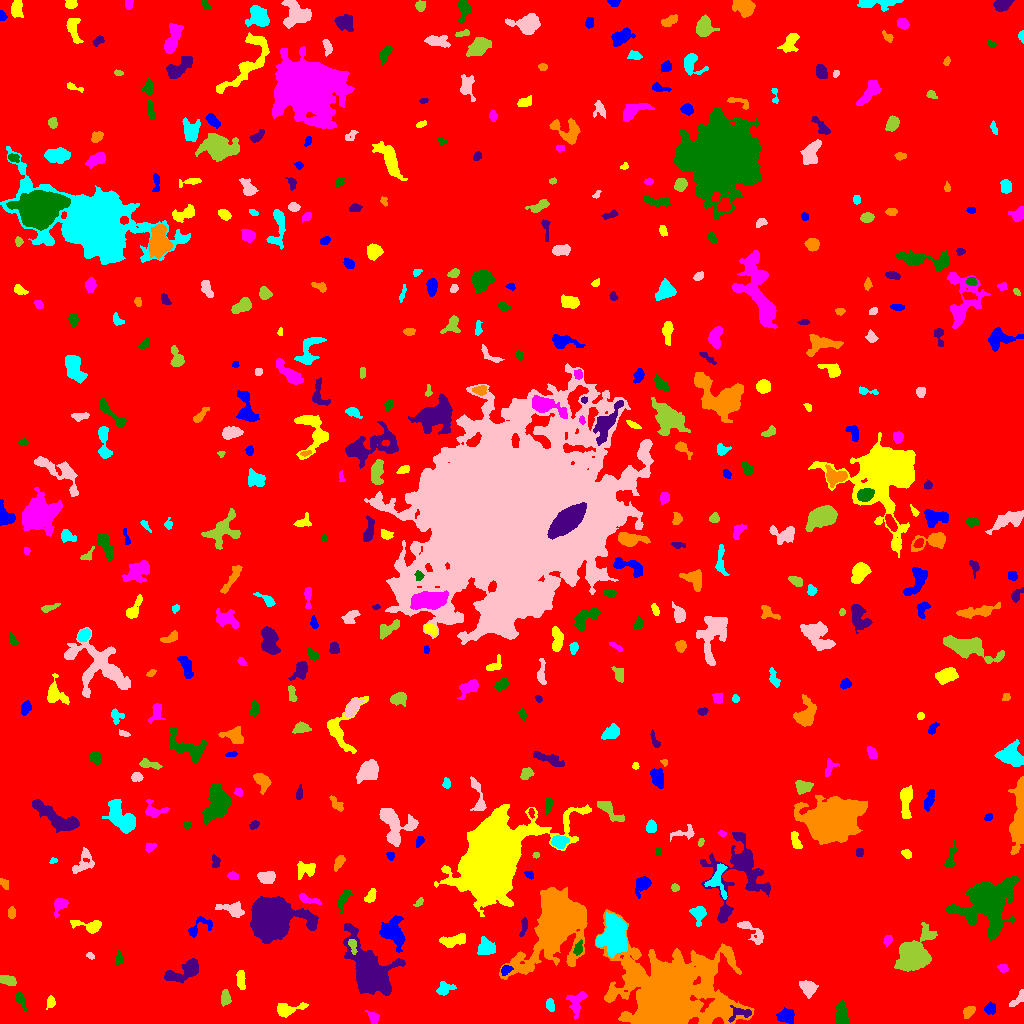

Source data for this figure (header and first rows):
ID, X, Y, A, B, theta, total_flux, mu_max, mu_median, mu_mean, R_fwhm, R_e, R10, R90, x_start, x_end, y_start, y_end, area, greylevel
0, 514, 507.7, 299.1, 293.4, -0.9838, 2260817, 16.0, 2.0, 2.6, 86, 241.2, 92.55, 393.2, 0, 1023, 0, 1023, 869596, 2.6
1, 786.4, 7.648, 4.084, 3.216, 0.08847, 1027, 12.0, 4.0, 4.647, 4.72, 4.514, 1.693, 7.181, 776, 794, 0, 16, 221, 10.65
2, 287.6, 13.63, 7.799, 2.874, 0.2193, 959.0, 9.0, 3.0, 3.688, 5.412, 4.886, 1.871, 7.899, 277, 308, 6, 21, 260, 9.688
3, 373.3, 5.991, 3.367, 2.167, -0.8743, 235.0, 4.0, 2.0, 2.009, 4.853, 3.338, 1.262, 4.951, 365, 379, 0, 13, 117, 9.009
4, 841.8, 9.635, 6.644, 2.925, -1.53, 1031, 9.0, 4.0, 4.012, 5.47, 5.046, 1.954, 7.838, 835, 848, 0, 23, 257, 10.01
5, 741.4, 9.88, 6.777, 2.97, 0.1621, 283.0, 4.0, 1.0, 1.564, 4.918, 3.949, 1.493, 6.58, 728, 751, 1, 18, 181, 13.56
6, 968.6, 11.75, 3.301, 2.156, 0.7466, 373.0, 6.0, 3.0, 3.008, 4.583, 3.338, 1.382, 5.262, 963, 975, 5, 17, 124, 10.01
7, 550.1, 18.35, 3.322, 1.99, -1.355, 247.0, 5.0, 2.0, 2.446, 3.868, 3.338, 1.262, 5.015, 546, 554, 12, 25, 101, 8.446
8, 1019, 25.88, 5.594, 1.975, 0.8445, 356.0, 8.0, 2.0, 2.76, 3.29, 2.985, 1.128, 5.171, 1009, 1023, 17, 34, 129, 9.76
9, 225.5, 25.1, 3.254, 2.164, 1.564, 510.0, 9.0, 3.0, 3.696, 3.949, 3.338, 1.262, 5.382, 221, 231, 17, 34, 138, 10.7
10, 769.8, 20.85, 3.431, 1.464, 1.331, 173.0, 5.0, 2.0, 2.19, 3.432, 2.821, 0.9772, 4.222, 766, 774, 15, 28, 79, 10.19
11, 990.2, 15.31, 2.718, 2.305, 0.6149, 226.0, 5.0, 2.0, 1.852, 3.523, 3.192, 1.262, 4.983, 984, 995, 9, 22, 122, 8.852
12, 50.56, 20.82, 3.129, 2.08, 1.367, 203.0, 4.0, 2.0, 2.115, 4.583, 3.141, 1.262, 4.853, 46, 55, 14, 28, 96, 9.115
13, 576.7, 20.77, 7.032, 4.111, 1.293, 677.0, 5.0, 2.0, 2.555, 6.308, 5.323, 2.034, 8.098, 566, 587, 4, 32, 265, 8.555
14, 20.1, 23.6, 4.506, 1.867, -1.112, 333.0, 6.0, 2.0, 2.504, 4.068, 3.29, 1.262, 5.412, 15, 26, 12, 31, 133, 9.504
15, 370.3, 49.93, 12.08, 6.758, -1.041, 25295, 82.0, 7.0, 14.97, 7.858, 8.667, 3.29, 16.77, 343, 405, 28, 100, 1690, 20.97
16, 609.8, 27.03, 2.488, 1.737, 0.7948, 238.0, 6.0, 3.0, 3.173, 3.949, 2.706, 0.9772, 4.146, 605, 615, 23, 32, 75, 12.17
17, 444.6, 34.86, 4.275, 2.945, 0.3364, 470.0, 6.0, 3.0, 2.701, 5.441, 4.297, 1.596, 6.555, 436, 456, 28, 42, 174, 8.701
18, 807.7, 34.85, 3.634, 2.919, -0.8799, 918.0, 11.0, 3.0, 4.098, 4.618, 3.989, 1.596, 6.628, 799, 818, 25, 43, 224, 11.1
19, 7.191, 43.32, 4.294, 2.19, -0.2399, 758.0, 9.0, 5.0, 4.954, 5.323, 3.989, 1.596, 6.05, 0, 16, 38, 48, 153, 10.95
20, 868.4, 52.63, 2.864, 2.148, 1.463, 242.0, 5.0, 2.5, 2.42, 3.989, 3.192, 1.262, 4.787, 864, 873, 46, 59, 100, 9.42
21, 505.5, 53.62, 2.933, 2.033, 0.7209, 282.0, 6.0, 3.0, 2.938, 4.107, 2.985, 1.128, 4.687, 501, 513, 48, 58, 96, 12.94
22, 240.6, 43.71, 4.675, 1.865, -1.485, 624.0, 9.0, 5.0, 4.078, 4.983, 3.827, 1.493, 5.754, 236, 245, 34, 53, 153, 11.08
23, 1003, 55.33, 2.435, 1.977, -0.2654, 195.0, 5.0, 2.5, 2.438, 3.568, 2.821, 1.128, 4.222, 997, 1008, 51, 59, 80, 9.438
24, 118.9, 64.63, 3.038, 1.945, -1.559, 300.0, 9.0, 3.0, 3.125, 2.706, 2.877, 0.9772, 4.72, 115, 124, 59, 73, 96, 10.12
25, 183.7, 51.66, 10.82, 3.912, 0.3927, 1775, 9.0, 4.0, 3.953, 7.225, 6.507, 2.523, 10.3, 164, 198, 40, 65, 449, 9.953
26, 669, 25.42, 20.37, 16.79, -0.07982, 115599, 152.0, 7.0, 16.53, 9.772, 15.59, 5.202, 35.47, 595, 754, 0, 114, 6993, 21.53
27, 486.4, 76.09, 4.263, 3.731, -0.5324, 1196, 10.0, 4.0, 4.709, 6.18, 4.82, 1.954, 7.653, 477, 495, 69, 87, 254, 10.71
28, 90.19, 67.94, 2.084, 1.463, -0.5467, 88.0, 3.0, 2.0, 1.725, 2.932, 2.185, 0.7979, 3.568, 86, 94, 64, 71, 51, 8.725
29, 352.5, 78.32, 3.775, 1.749, -1.319, 294.0, 8.0, 3.0, 2.827, 3.385, 3.038, 1.128, 4.754, 348, 357, 69, 84, 104, 16.83
30, 963.7, 54.78, 13.88, 1.808, -1.527, 321.0, 4.0, 1.0, 1.321, 5.67, 4.583, 1.784, 7.136, 959, 968, 32, 75, 243, 8.321
31, 392.9, 90.82, 6.942, 4.979, -1.064, 2878, 15.0, 5.0, 5.535, 6.91, 6.531, 2.585, 10.63, 379, 405, 71, 108, 520, 12.53
32, 453.8, 83.05, 7.025, 2.611, 0.18, 1006, 8.0, 4.0, 3.93, 6.77, 5.202, 2.111, 7.899, 439, 465, 76, 90, 256, 9.93
33, 887.9, 83.37, 2.622, 1.77, 1.018, 154.0, 4.0, 2.0, 1.878, 3.827, 2.646, 0.9772, 4.107, 883, 892, 77, 88, 82, 8.878
34, 578, 74.77, 3.278, 1.895, 1.254, 311.0, 6.0, 3.0, 2.88, 4.26, 3.09, 1.262, 4.886, 573, 582, 68, 84, 108, 12.88
35, 523.9, 96.94, 5.266, 1.649, 1.352, 243.0, 4.0, 2.0, 2.271, 5.046, 3.385, 1.382, 5.078, 519, 527, 87, 106, 107, 8.271
36, 557.7, 103.5, 15.72, 9.801, 1.022, 58667, 121.0, 7.0, 18.06, 9.167, 11.13, 4.068, 23.52, 499, 587, 44, 136, 3248, 23.06
37, 613.9, 88.07, 7.939, 6.149, 1.272, 7760, 29.0, 7.0, 8.546, 7.378, 7.959, 2.985, 13.52, 596, 627, 65, 111, 908, 18.55
38, 750.5, 92.66, 9.599, 3.061, -0.7457, 629.0, 8.0, 2.0, 2.486, 4.26, 4.652, 1.693, 7.715, 737, 763, 79, 102, 253, 9.486
39, 911.6, 68.37, 7.99, 6.169, 0.8353, 10350, 43.0, 6.0, 10.17, 6.77, 7.506, 2.821, 13.21, 894, 937, 52, 101, 1018, 17.17
40, 503.2, 100.3, 4.641, 4, -0.6171, 1248, 9.0, 5.0, 4.426, 7.203, 5.441, 2.111, 8.098, 495, 512, 91, 110, 282, 10.43
41, 198.8, 96.41, 8.118, 3.944, 0.551, 451.0, 5.0, 2.0, 2.189, 4.853, 4.652, 1.871, 7.114, 188, 212, 86, 107, 206, 8.189
42, 91.22, 97.37, 6.734, 2.702, -0.1063, 804.0, 11.0, 2.0, 3.322, 4.222, 3.949, 1.493, 6.794, 70, 101, 90, 103, 242, 10.32
43, 60.21, 119, 4.073, 2.883, 0.8839, 456.0, 7.0, 2.0, 2.636, 4.297, 3.827, 1.596, 5.997, 54, 68, 105, 125, 173, 9.636
44, 343.2, 124.1, 5.807, 1.993, 1.136, 632.0, 7.0, 3.5, 3.762, 5.171, 3.989, 1.693, 6.308, 338, 352, 110, 133, 168, 9.762
45, 272.3, 105.8, 8.614, 7.472, 0.1343, 55580, 176.0, 12.0, 29.53, 7.939, 8.612, 3.241, 16.61, 250, 318, 80, 127, 1882, 35.53
46, 11.54, 110.6, 2.726, 1.777, 1.546, 239.0, 6.0, 3.0, 2.747, 3.827, 2.821, 1.128, 4.442, 8, 15, 105, 117, 87, 9.747
47, 698.5, 110.2, 3.889, 3.261, -1.506, 986.0, 13.0, 4.0, 4.786, 4.184, 3.909, 1.493, 6.699, 689, 706, 97, 117, 206, 10.79
48, 232.2, 113.8, 7.236, 2.983, -0.2325, 1023, 9.0, 3.0, 3.905, 5.323, 4.853, 1.954, 7.838, 215, 244, 106, 122, 262, 9.905
49, 419.1, 121.5, 2.527, 1.392, 0.7337, 114.0, 4.0, 2.0, 1.781, 3.29, 2.257, 0.7979, 3.7, 413, 423, 117, 126, 64, 8.781
50, 917.6, 138.2, 10.77, 4.13, -0.8628, 3110, 12.0, 4.0, 4.621, 8.368, 7.959, 3.038, 12.55, 901, 937, 120, 156, 673, 10.62
51, 643.3, 139.1, 4.595, 2.708, 0.9751, 655.0, 8.0, 2.0, 2.937, 5.046, 3.909, 1.596, 6.482, 635, 651, 125, 147, 223, 9.937
52, 370.8, 127.6, 3.513, 2.102, 1.103, 569.0, 12.0, 4.0, 4.589, 3.613, 3.338, 1.262, 5.412, 364, 376, 121, 135, 124, 10.59
53, 306.3, 124.7, 5.77, 1.556, -0.3075, 182.0, 5.0, 1.0, 1.282, 2.764, 2.985, 0.9772, 5.14, 299, 321, 119, 130, 142, 12.28
54, 987.2, 123.2, 9.463, 8.806, 1.095, 35343, 107.0, 7.0, 17.72, 8.273, 8.667, 3.29, 17.82, 946, 1018, 83, 148, 1995, 23.72
55, 739, 153.3, 20.27, 13.45, 1.306, 8175, 30.0, 4.0, 5.295, 5.232, 10.75, 3.192, 19.43, 700, 770, 100, 191, 1544, 10.29
56, 4.258, 140.1, 2.865, 1.705, -0.9054, 155.0, 4.0, 2.0, 1.867, 3.909, 2.764, 0.9772, 4.184, 0, 8, 134, 145, 83, 8.867
57, 718.3, 143.6, 9.748, 5.036, -1.538, 803.0, 7.0, 2.0, 2.616, 4.886, 5.441, 1.954, 8.5, 704, 727, 124, 160, 307, 11.62
58, 266.9, 145.9, 3.844, 2.669, 0.04862, 832.0, 11.0, 4.0, 4.181, 4.82, 4.107, 1.596, 6.333, 257, 275, 140, 152, 199, 11.18
59, 675, 135.6, 2.023, 1.848, -0.2543, 227.0, 7.0, 4.0, 3.721, 3.29, 2.459, 0.9772, 3.785, 671, 679, 132, 140, 61, 10.72
... 453 more rows
